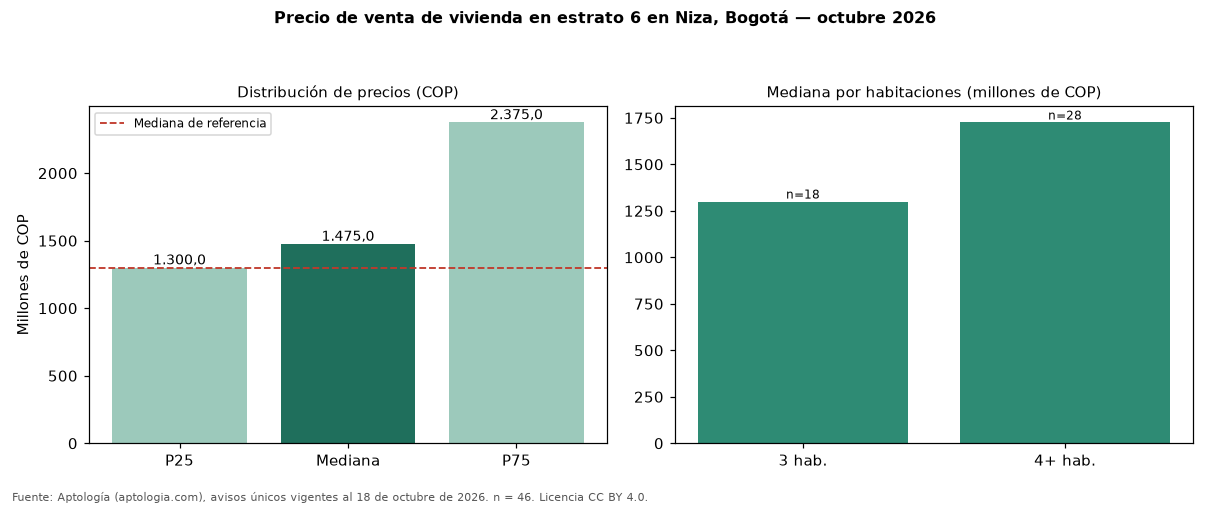

Data behind this chart, as committed beside it:
seccion, metrica, valor_cop, n
precio, p25, 1300000000, 46
precio, mediana, 1475000000, 46
precio, p75, 2375000000, 46
cop_por_m2, p25, 4592918, 46
cop_por_m2, mediana, 5607966, 46
cop_por_m2, p75, 6956231, 46
area, area_mediana_m2, 293.6, 46
habitaciones, 3, 1300000000, 18
habitaciones, 4+, 1725000000, 28
administracion, mediana, 1280000, 37
estrato, moda, 6, 
parqueadero, porcentaje_con_parqueadero, 100.0, 46
referencia, mediana_referencia, 1300000000, 362
referencia, mediana_cop_por_m2_referencia, 4990421, 362
